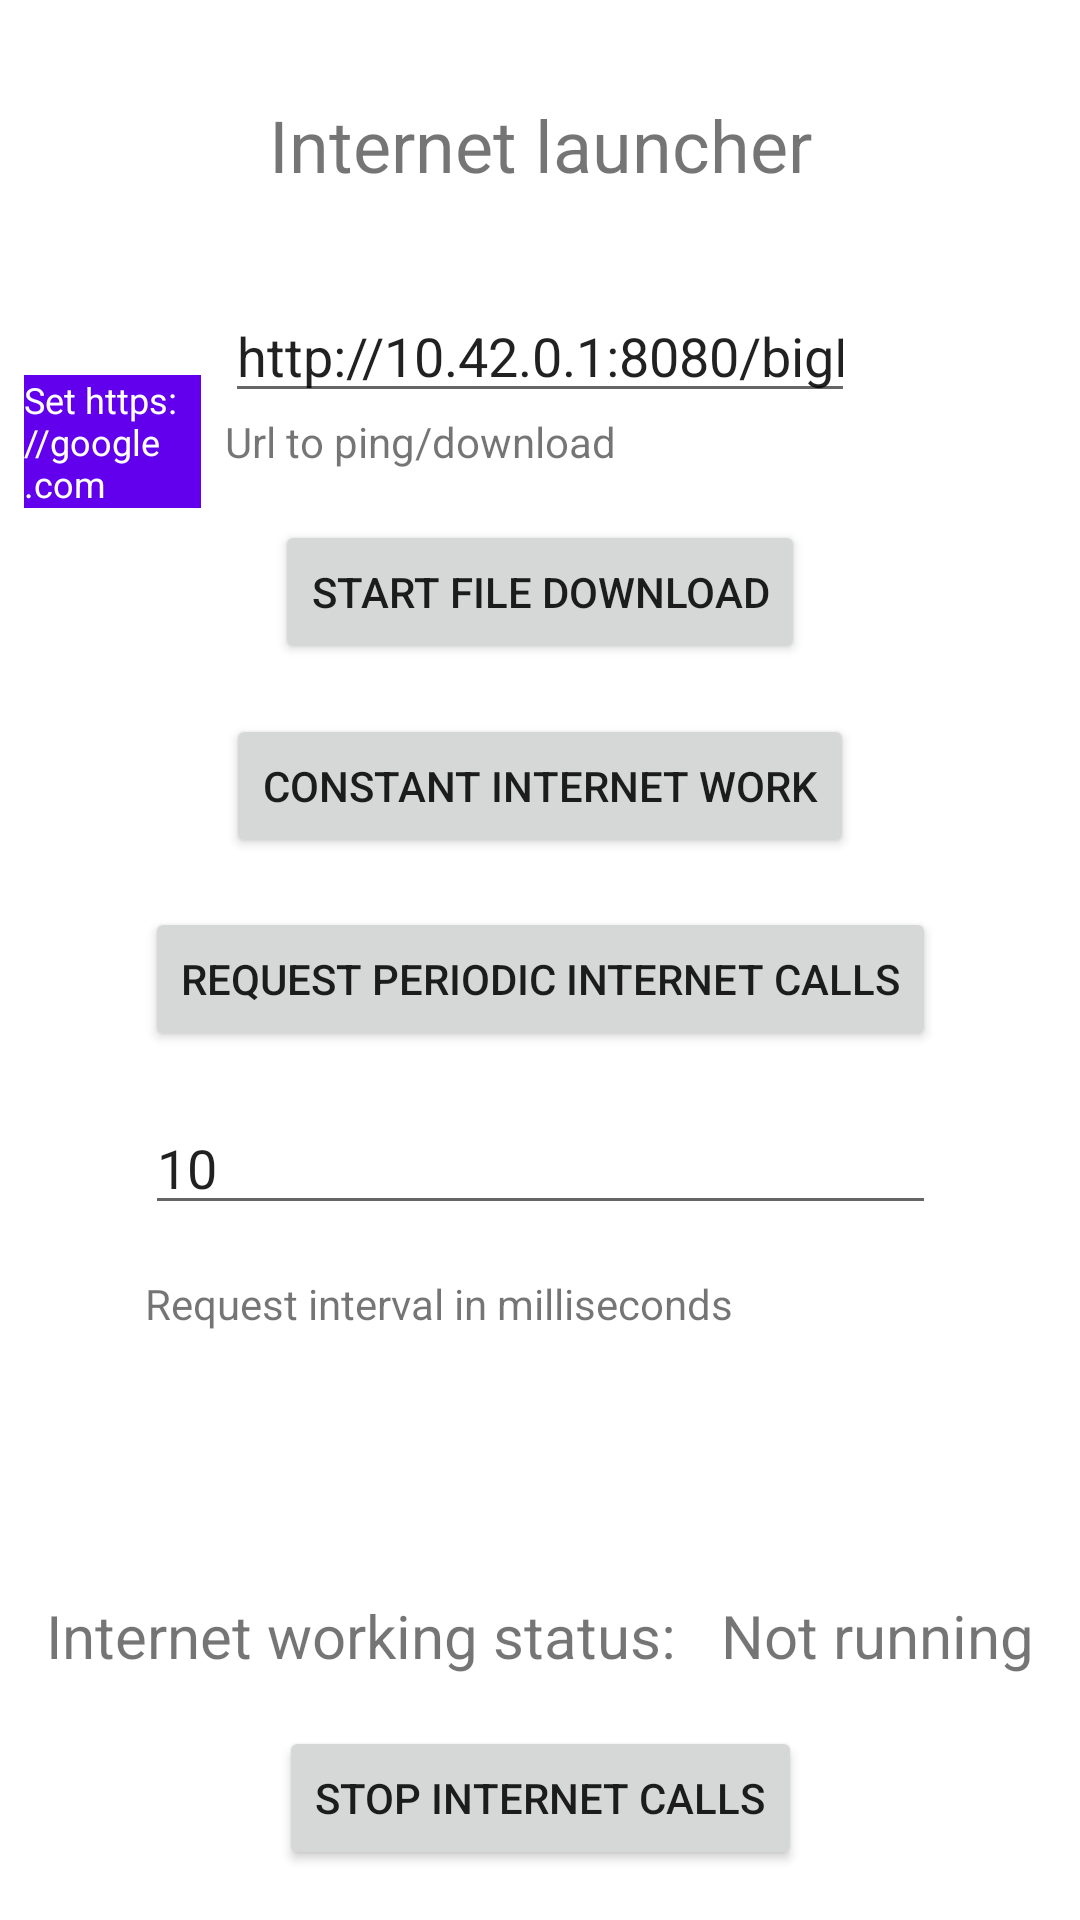

The Android layout XML behind this screen, and the referenced resources:
<!-- AndroidManifest.xml: application theme Theme.AndroidEnergyConsumer -->
<!-- res/layout/fragment_internet_launcher.xml -->
<?xml version="1.0" encoding="utf-8"?>
<androidx.constraintlayout.widget.ConstraintLayout xmlns:android="http://schemas.android.com/apk/res/android"
    xmlns:app="http://schemas.android.com/apk/res-auto"
    xmlns:tools="http://schemas.android.com/tools"
    android:layout_width="match_parent"
    android:layout_height="match_parent">

    <Button
        android:id="@+id/periodicInternetWorkButton"
        android:layout_width="wrap_content"
        android:layout_height="wrap_content"
        android:text="@string/request_periodic_internet_calls"
        app:layout_constraintBottom_toTopOf="@+id/internetIntervalInput"
        app:layout_constraintEnd_toEndOf="parent"
        app:layout_constraintStart_toStartOf="parent"
        app:layout_constraintTop_toBottomOf="@+id/constantInternetWorkButton" />

    <TextView
        android:id="@+id/internetLauncherTitleLabel"
        android:layout_width="wrap_content"
        android:layout_height="wrap_content"
        android:layout_marginTop="32dp"
        android:text="@string/internet_launcher"
        android:textSize="24sp"
        app:layout_constraintEnd_toEndOf="parent"
        app:layout_constraintStart_toStartOf="parent"
        app:layout_constraintTop_toTopOf="parent" />

    <Button
        android:id="@+id/constantInternetWorkButton"
        android:layout_width="wrap_content"
        android:layout_height="wrap_content"
        android:text="@string/constant_internet_work"
        app:layout_constraintTop_toBottomOf="@id/startFileDownloadButton"
        app:layout_constraintBottom_toTopOf="@+id/periodicInternetWorkButton"
        app:layout_constraintEnd_toEndOf="parent"
        app:layout_constraintStart_toStartOf="parent" />

    <EditText
        android:id="@+id/internetIntervalInput"
        android:layout_width="0dp"
        android:layout_height="wrap_content"
        android:autofillHints=""
        android:ems="10"
        android:hint="@string/request_interval_in_milliseconds"
        android:text="10"
        android:inputType="numberDecimal"
        app:layout_constraintTop_toBottomOf="@+id/periodicInternetWorkButton"
        app:layout_constraintBottom_toTopOf="@+id/internetIntervalLabel"
        app:layout_constraintEnd_toEndOf="@+id/periodicInternetWorkButton"
        app:layout_constraintStart_toStartOf="@+id/periodicInternetWorkButton" />


    <TextView
        android:id="@+id/internetIntervalLabel"
        android:layout_width="wrap_content"
        android:layout_height="wrap_content"
        android:text="@string/request_interval_in_milliseconds"
        app:layout_constraintBottom_toTopOf="@+id/callResponseInfoLabel"
        app:layout_constraintStart_toStartOf="@+id/internetIntervalInput"
        app:layout_constraintTop_toBottomOf="@+id/internetIntervalInput" />

    <TextView
        android:id="@+id/callResponseInfoLabel"
        android:layout_width="0dp"
        android:layout_height="wrap_content"
        android:layout_marginEnd="32dp"
        android:text="@string/call_response"
        android:visibility="invisible"
        android:gravity="end"
        app:layout_constraintBottom_toTopOf="@+id/fileDownloadCountLabel"
        app:layout_constraintEnd_toStartOf="@+id/callResponseInfoValue"
        app:layout_constraintHorizontal_chainStyle="packed"
        app:layout_constraintStart_toStartOf="parent"
        app:layout_constraintTop_toBottomOf="@+id/internetIntervalLabel"
        tools:visibility="visible" />

    <TextView
        android:id="@+id/callResponseInfoValue"
        android:layout_width="0dp"
        android:layout_height="wrap_content"
        app:layout_constraintBottom_toBottomOf="@+id/callResponseInfoLabel"
        app:layout_constraintEnd_toEndOf="parent"
        app:layout_constraintStart_toEndOf="@+id/callResponseInfoLabel"
        app:layout_constraintTop_toTopOf="@+id/callResponseInfoLabel"
        app:layout_constraintVertical_chainStyle="packed"
        tools:text="Response" />

    <TextView
        android:id="@+id/fileDownloadCountLabel"
        android:layout_width="0dp"
        android:layout_height="wrap_content"
        android:layout_marginEnd="32dp"
        android:gravity="end"
        android:text="@string/file_download_count"
        android:visibility="invisible"
        app:layout_constraintBottom_toTopOf="@+id/internetWorkingStatusInfoLabel"
        app:layout_constraintEnd_toStartOf="@+id/fileDownloadCountValue"
        app:layout_constraintHorizontal_chainStyle="packed"
        app:layout_constraintStart_toStartOf="parent"
        app:layout_constraintTop_toBottomOf="@+id/callResponseInfoLabel"
        tools:visibility="visible" />

    <TextView
        android:id="@+id/fileDownloadCountValue"
        android:layout_width="0dp"
        android:layout_height="wrap_content"
        app:layout_constraintBottom_toBottomOf="@+id/fileDownloadCountLabel"
        app:layout_constraintEnd_toEndOf="parent"
        app:layout_constraintStart_toEndOf="@+id/fileDownloadCountLabel"
        app:layout_constraintTop_toTopOf="@+id/fileDownloadCountLabel"
        app:layout_constraintVertical_chainStyle="packed"
        tools:text="Count" />

    <TextView
        android:id="@+id/internetWorkingStatusInfoLabel"
        android:layout_width="wrap_content"
        android:layout_height="wrap_content"
        android:text="@string/internet_working_status"
        android:textSize="20sp"
        app:layout_constraintBottom_toTopOf="@+id/stopInternetCallsButton"
        app:layout_constraintEnd_toStartOf="@+id/internetWorkingStatusValue"
        app:layout_constraintStart_toStartOf="parent"
        app:layout_constraintTop_toBottomOf="@+id/fileDownloadCountLabel" />

    <TextView
        android:id="@+id/internetWorkingStatusValue"
        android:layout_width="wrap_content"
        android:layout_height="wrap_content"
        android:text="@string/not_running"
        android:textSize="20sp"
        app:layout_constraintBottom_toBottomOf="@+id/internetWorkingStatusInfoLabel"
        app:layout_constraintEnd_toEndOf="parent"
        app:layout_constraintStart_toEndOf="@+id/internetWorkingStatusInfoLabel"
        app:layout_constraintTop_toTopOf="@+id/internetWorkingStatusInfoLabel"
        app:layout_constraintVertical_chainStyle="packed" />

    <Button
        android:id="@+id/stopInternetCallsButton"
        android:layout_width="wrap_content"
        android:layout_height="wrap_content"
        android:text="@string/stop_internet_calls"
        app:layout_constraintBottom_toBottomOf="parent"
        app:layout_constraintEnd_toEndOf="parent"
        app:layout_constraintStart_toStartOf="parent"
        app:layout_constraintTop_toBottomOf="@+id/internetWorkingStatusInfoLabel" />

    <TextView
        android:id="@+id/urlToPingOrDownloadLabel"
        android:layout_width="0dp"
        android:layout_height="wrap_content"
        android:text="@string/url_to_ping_or_download"
        app:layout_constraintEnd_toEndOf="@+id/urlInput"
        app:layout_constraintStart_toStartOf="@+id/urlInput"
        app:layout_constraintTop_toBottomOf="@+id/urlInput" />

    <EditText
        android:id="@+id/urlInput"
        android:layout_width="wrap_content"
        android:layout_height="wrap_content"
        android:layout_marginTop="32dp"
        android:ems="10"
        android:inputType="textUri"
        android:text="@string/default_file_download_url"
        app:layout_constraintBottom_toTopOf="@+id/urlToPingOrDownloadLabel"
        app:layout_constraintEnd_toEndOf="parent"
        app:layout_constraintStart_toStartOf="parent"
        app:layout_constraintTop_toBottomOf="@+id/internetLauncherTitleLabel"
        app:layout_constraintVertical_bias="1.0" />

    <Button
        android:id="@+id/startFileDownloadButton"
        android:layout_width="wrap_content"
        android:layout_height="wrap_content"
        android:text="Start file download"
        app:layout_constraintBottom_toTopOf="@+id/constantInternetWorkButton"
        app:layout_constraintEnd_toEndOf="parent"
        app:layout_constraintStart_toStartOf="parent"
        app:layout_constraintTop_toBottomOf="@+id/urlToPingOrDownloadLabel"
        app:layout_constraintVertical_bias="1.0" />

    <TextView
        android:id="@+id/setGoogleUrlButton"
        android:layout_width="0dp"
        android:layout_height="wrap_content"
        android:layout_marginStart="8dp"
        android:layout_marginEnd="8dp"
        android:background="@color/purple_500"
        android:textColor="@color/white"
        android:text="Set https://google.com"
        android:textSize="12sp"
        app:layout_constraintBottom_toBottomOf="@+id/urlToPingOrDownloadLabel"
        app:layout_constraintEnd_toStartOf="@+id/urlToPingOrDownloadLabel"
        app:layout_constraintStart_toStartOf="parent"
        app:layout_constraintTop_toTopOf="@+id/urlToPingOrDownloadLabel" />


</androidx.constraintlayout.widget.ConstraintLayout>
<!-- resources referenced by this layout -->
<resources>
  <color name="purple_500">#FF6200EE</color>
  <color name="white">#FFFFFF</color>
  <string name="call_response">Call response:</string>
  <string name="constant_internet_work">Constant internet work</string>
  <string name="default_file_download_url">http://10.42.0.1:8080/bigFileDownload</string>
  <string name="file_download_count">File download count:</string>
  <string name="internet_launcher">Internet launcher</string>
  <string name="internet_working_status">Internet working status:</string>
  <string name="not_running">Not running</string>
  <string name="request_interval_in_milliseconds">Request interval in milliseconds</string>
  <string name="request_periodic_internet_calls">Request periodic internet calls</string>
  <string name="stop_internet_calls">Stop internet calls</string>
  <string name="url_to_ping_or_download">Url to ping/download</string>
  <style name="Theme.AndroidEnergyConsumer" parent="Theme.MaterialComponents.DayNight.DarkActionBar">
          
          <item name="colorPrimary">@color/purple_500</item>
          <item name="colorPrimaryVariant">@color/purple_700</item>
          <item name="colorOnPrimary">@color/white</item>
          
          <item name="colorSecondary">@color/teal_200</item>
          <item name="colorSecondaryVariant">@color/teal_700</item>
          <item name="colorOnSecondary">@color/black</item>
          
          <item name="android:statusBarColor" tools:targetApi="l">?attr/colorPrimaryVariant</item>
          
      </style>
  <color name="purple_700">#FF3700B3</color>
  <color name="teal_200">#FF03DAC5</color>
  <color name="teal_700">#FF018786</color>
  <color name="black">#FF000000</color>
</resources>
